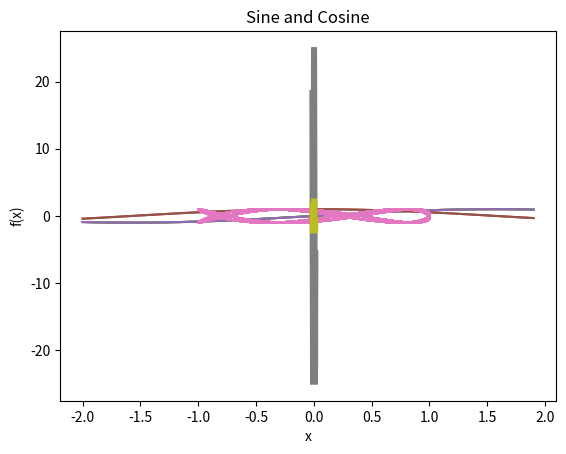

Write the Python code that produced this figure.
import numpy as np
import matplotlib.pyplot as plt

x=np.arange(-2,2,0.1)
f=np.sin(x)

plt.plot(x,f)

import numpy as np
import matplotlib.pyplot as plt

x=np.arange(-2,2,0.1)
f=np.sin(x)

plt.plot(x,f)
plt.grid()
plt.xlabel('x')
plt.ylabel('f(x)')
plt.title('Sine wave')
#ou plt.title('sin(x)')
plt.show()

import numpy as np
import matplotlib.pyplot as plt

def funcao1(x):
  return np.sin(x)
def funcao2(x):
  return np.cos(x)

x=np.arange(-2,2,0.1)
f1=funcao1(x)
f2=funcao2(x)

plt.plot(x,f1,x,f2)
plt.grid()
plt.xlabel('x')
plt.ylabel('f(x)')
plt.title('Sine and Cosine')
plt.show()

import numpy as np
import matplotlib.pyplot as plt

def funcao1(x):
  return np.sin(x)
def funcao2(x):
  return np.cos(x)

x=np.arange(-2,2,0.1)
f1=funcao1(x)
f2=funcao2(x)

plt.plot(x,f1,x,f2)
plt.grid()
plt.xlabel('x')
plt.ylabel('f(x)')
plt.title('Sine and Cosine')
plt.show()

import numpy as np
import matplotlib.pyplot as plt
import math

t = np.arange(-math.pi, math.pi, 0.001)

x = np.cos(31.4159265358979*t - 5.75958653158129)
y = np.cos(78.5398163397448*t)

plt.plot(x ,y)
#plt.plot(t, y)
plt.show()

import numpy as np
import matplotlib.pyplot as plt
import math

w=377
vm=25
R=10
im=vm/R
theta=60*math.pi/180

t=np.arange(-0.03, 0.03, 0.00001)

v=vm*np.sin(w*t+theta)
i=im*np.sin(w*t+theta)

plt.plot(t,v,t,i)
plt.grid()
plt.show()